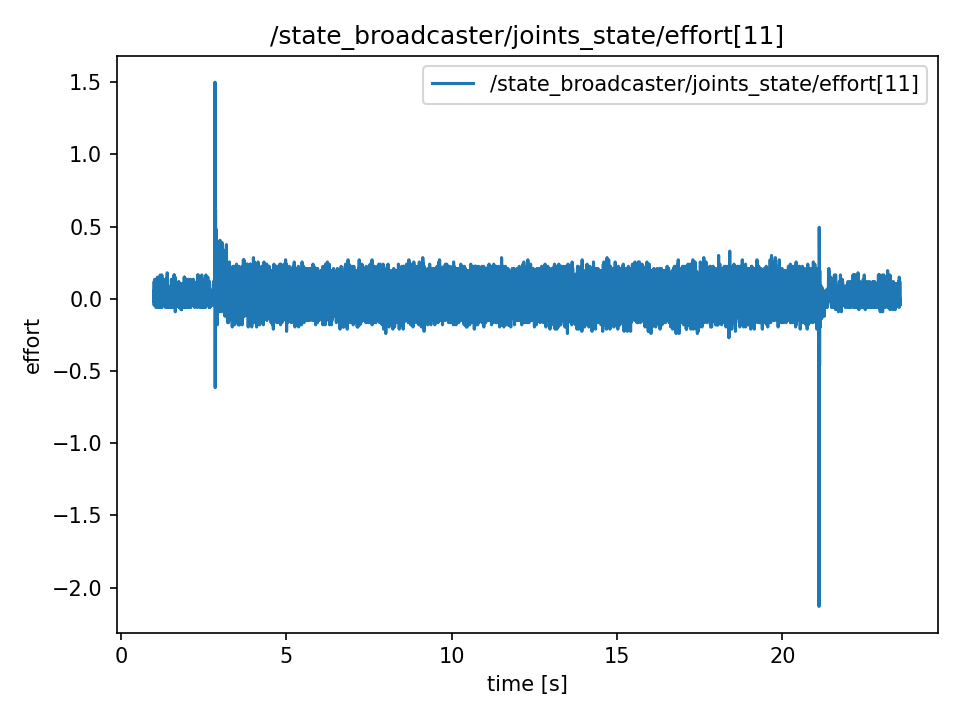

The data file committed next to this chart (first rows):
t, value
1.009, -0.015
1.009, -0.015
1.009, 0.12
1.01, -0.03
1.01, 0.075
1.01, 0.075
1.01, -0.045
1.01, -0.03
1.01, -0.03
1.01, 0.12
1.01, 0.12
1.01, -0.03
1.01, -0.03
1.011, 0.06
1.013, 0.06
1.015, -0.015
1.017, -0.015
1.019, -0.015
1.021, -0.03
1.023, -0.03
1.025, -0.015
1.027, 0.135
1.029, -0.015
1.031, 0.0
1.033, -0.015
1.035, -0.03
1.037, 0.045
1.039, -0.015
1.041, -0.015
1.043, -0.015
1.045, 0.0
1.047, 0.045
1.049, -0.015
1.051, 0.045
1.053, 0.0
1.055, 0.0
1.057, 0.0
1.059, 0.0
1.061, 0.0
1.063, 0.0
1.065, -0.03
1.067, -0.06
1.069, -0.03
1.071, 0.015
1.073, 0.0
1.075, 0.0
1.077, -0.03
1.079, 0.0
1.081, 0.105
1.083, 0.105
1.085, -0.015
1.087, -0.015
1.089, 0.03
1.091, -0.03
1.093, 0.0
1.095, 0.0
1.097, 0.075
1.099, -0.015
1.101, 0.015
1.103, 0.015
... 11,231 more rows
